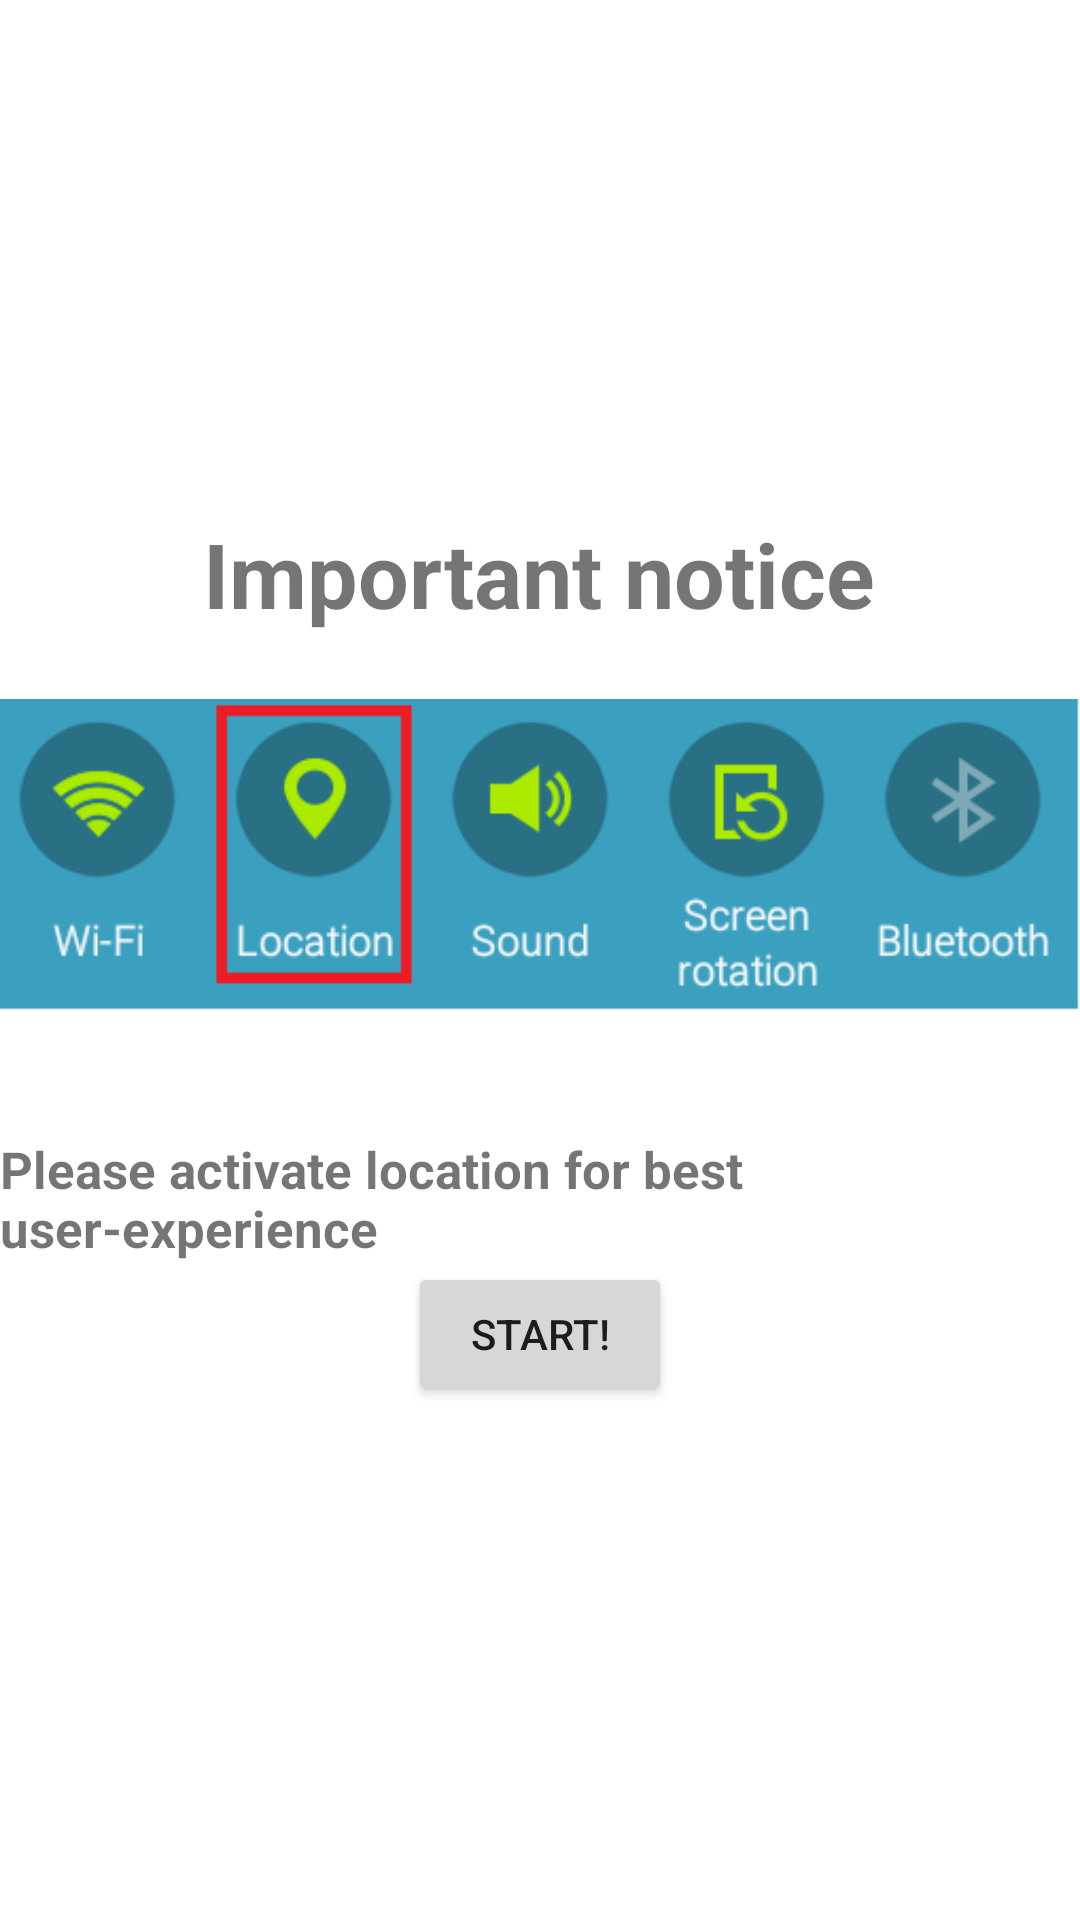

Reconstruct the res/layout file that produces this screen, plus the resources it refers to.
<!-- AndroidManifest.xml: application theme AppTheme -->
<!-- res/layout/activity_fullscreen2.xml -->
<LinearLayout xmlns:android="http://schemas.android.com/apk/res/android"
    xmlns:tools="http://schemas.android.com/tools"
    android:layout_width="match_parent"
    android:layout_height="match_parent"
    android:orientation="vertical"
    android:layout_gravity="center"
    android:gravity="center"
    android:background="#FFFFFF"
    tools:context="org.com1032.flagged_v2.FullscreenActivity2">

    <TextView
        android:layout_width="wrap_content"
        android:layout_height="wrap_content"
        android:text="Important notice"
        android:textSize="30sp"
        android:textStyle="bold"/>

    <ImageView
        android:layout_gravity="center"
        android:layout_width="wrap_content"
        android:layout_height="wrap_content"
        android:src="@drawable/location_please"/>

    <TextView
        android:layout_width="wrap_content"
        android:layout_height="wrap_content"
        android:text=""/>

    <TextView
        android:layout_width="wrap_content"
        android:layout_height="wrap_content"
        android:text="Please activate location for best user-experience"
        android:textStyle="bold"
        android:textSize="17sp"/>

    <Button
        android:id="@+id/start_app"
        android:layout_width="wrap_content"
        android:layout_height="wrap_content"
        android:text="Start!"/>




</LinearLayout>
<!-- resources referenced by this layout -->
<resources>
  <!-- drawable location_please: png bitmap (drawable, 14315 bytes) -->
  <style name="AppTheme" parent="Theme.AppCompat.Light.NoActionBar">
          
          <item name="colorPrimary">@color/colorPrimary</item>
          <item name="colorPrimaryDark">@color/colorPrimaryDark</item>
      </style>
  <color name="colorPrimary">#389874</color>
  <color name="colorPrimaryDark">#266f54</color>
</resources>
